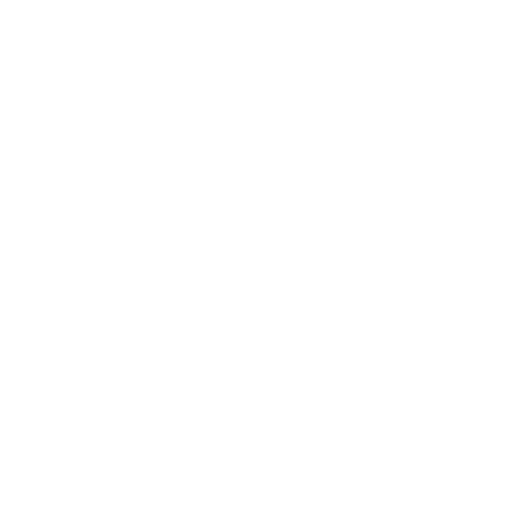
t = 0.00 s
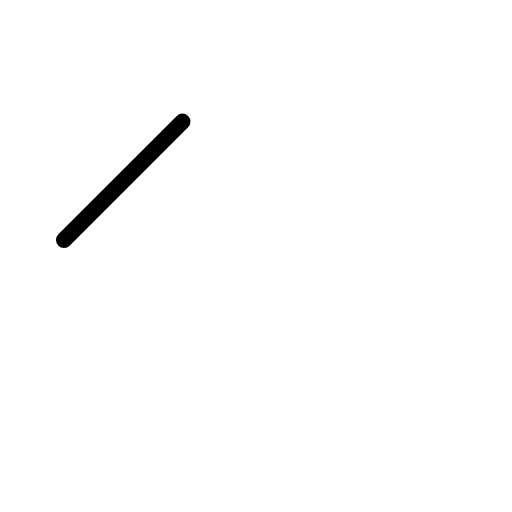
t = 0.38 s
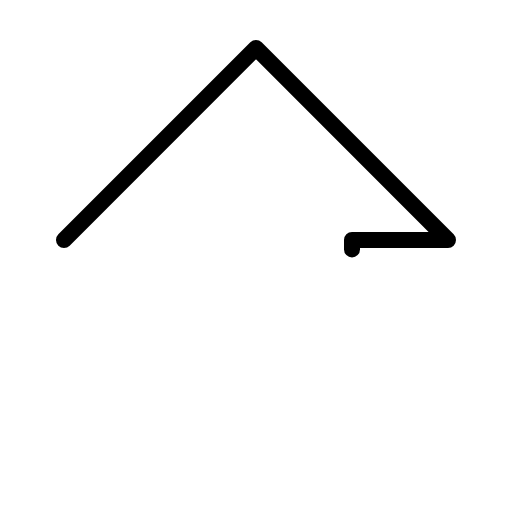
t = 0.75 s
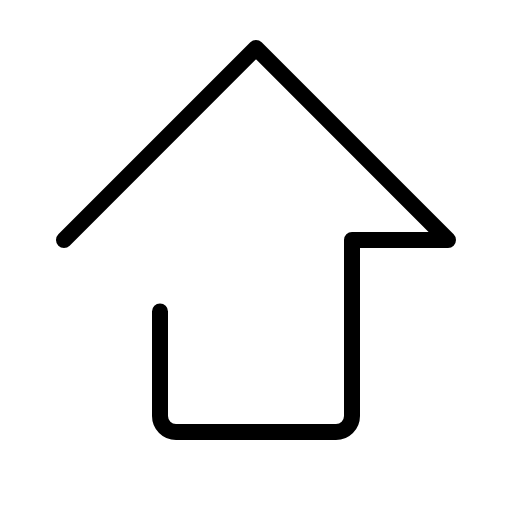
t = 1.13 s
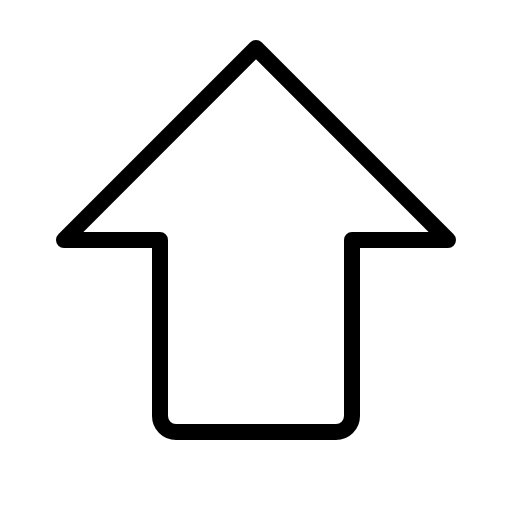
t = 1.50 s

The animated SVG that drew these frames (rendered in a browser with its animation timeline set to each time). Animation: 1 CSS @keyframes rule; one cycle of 1.50 s.

<svg xmlns="http://www.w3.org/2000/svg" viewBox="0 0 256 256">
  <style>
    .draw-line {
      stroke-dasharray: 1;
      stroke-dashoffset: 1;
      animation: phosphor-draw-in 1.5s ease-in-out forwards;
    }
    @keyframes phosphor-draw-in {
      to { stroke-dashoffset: 0; }
    }
  </style><rect width="256" height="256" fill="none"/><path d="M32,120l96-96,96,96H176v88a8,8,0,0,1-8,8H88a8,8,0,0,1-8-8V120Z" fill="none" stroke="currentColor" stroke-linecap="round" stroke-linejoin="round" stroke-width="8" class="draw-line" pathLength="1" style="animation-delay: 0s"/></svg>
